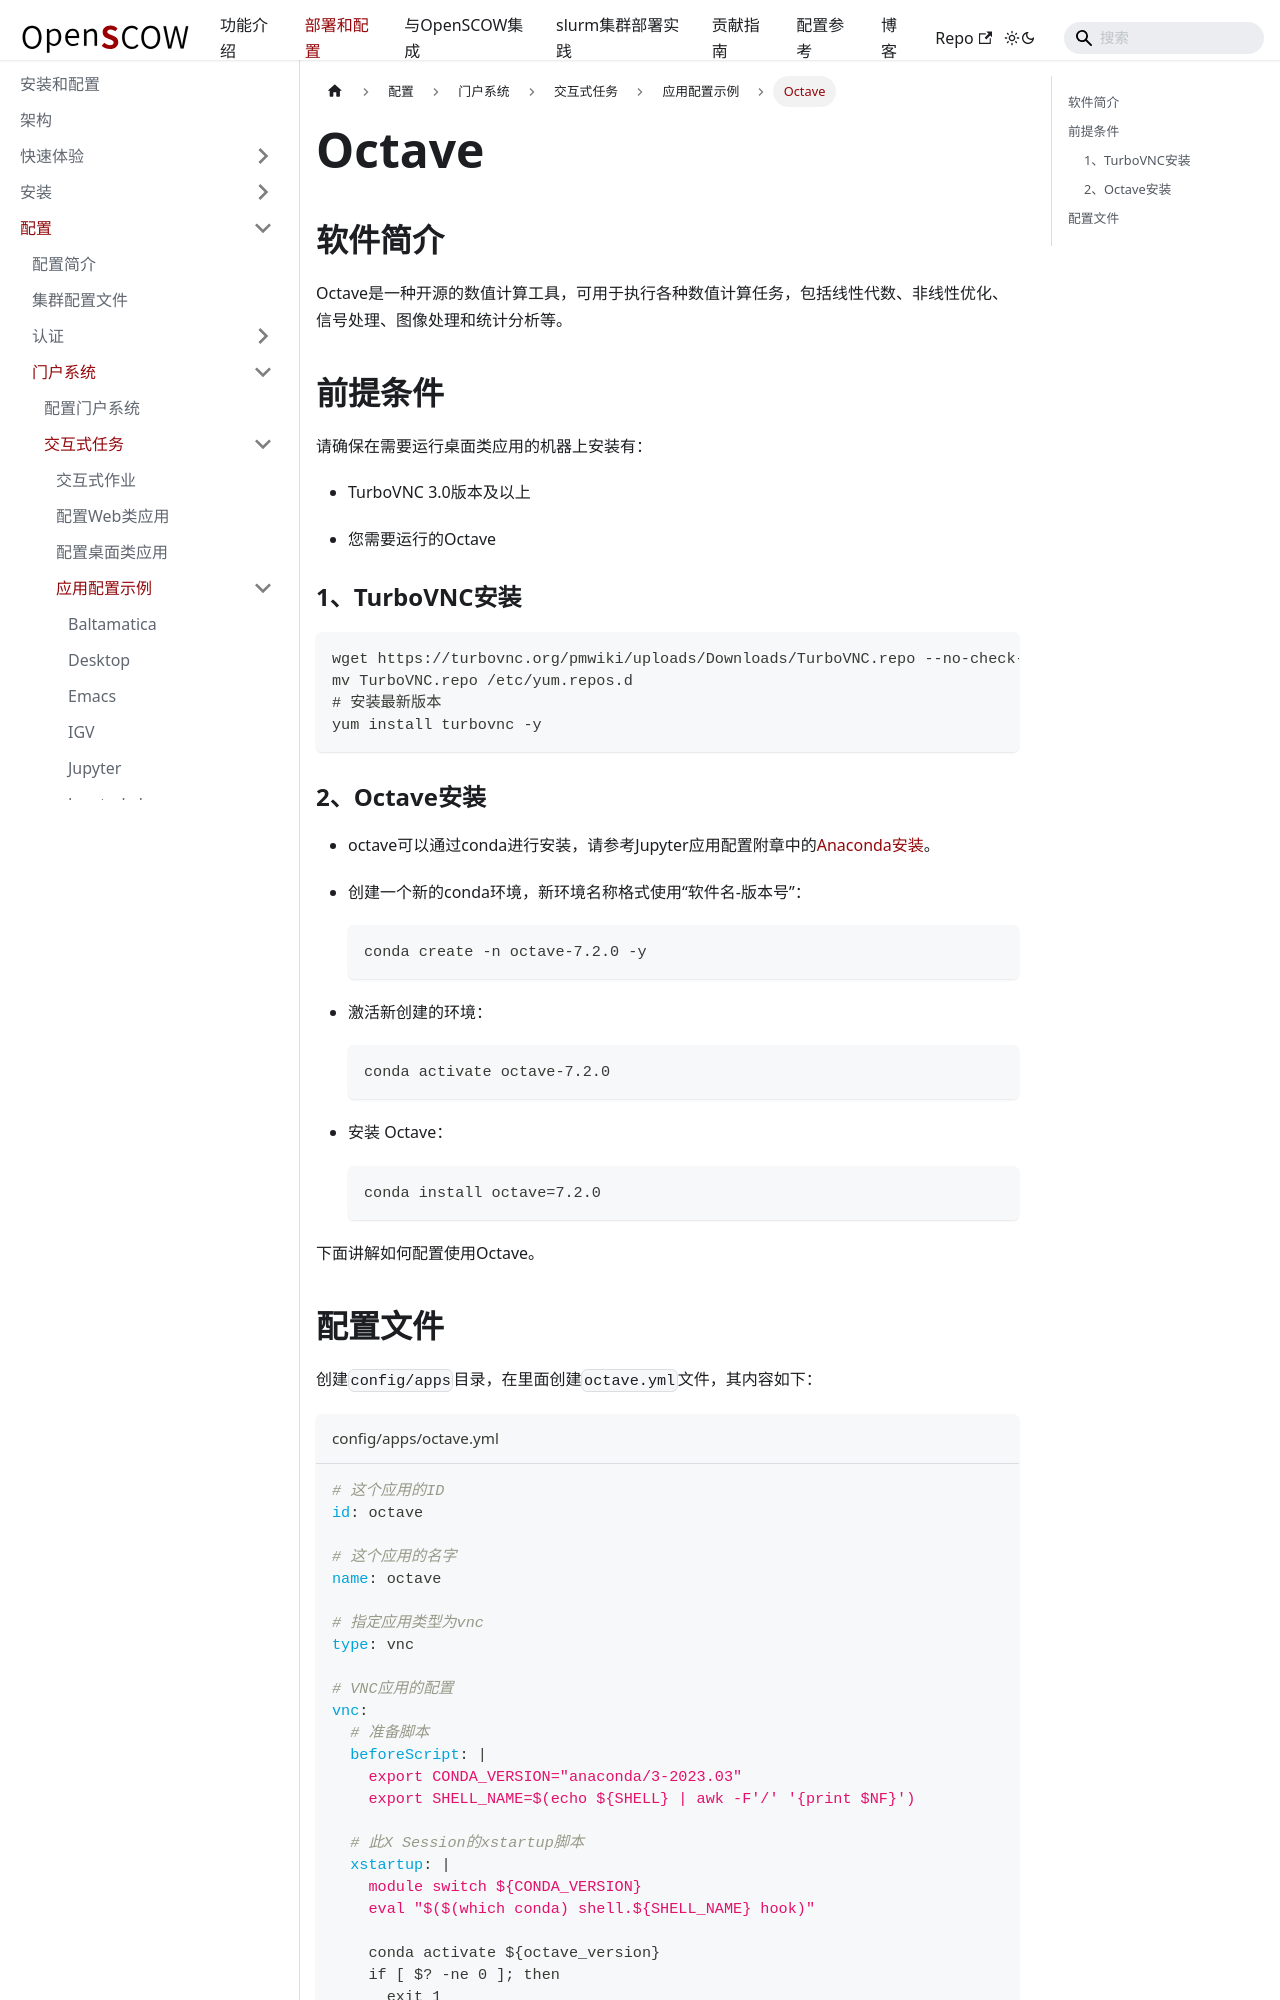

repository: PKUHPC/OpenSCOW · page: pr-preview/pr-1470/docs/deploy/config/portal/apps/apps/octave.html · generator: docusaurus

---
sidebar_position: 1
---

# Octave

## 软件简介

Octave是一种开源的数值计算工具，可用于执行各种数值计算任务，包括线性代数、非线性优化、信号处理、图像处理和统计分析等。

## 前提条件

请确保在需要运行桌面类应用的机器上安装有：

- TurboVNC 3.0版本及以上

- 您需要运行的Octave

### 1、TurboVNC安装

```bash
wget https://turbovnc.org/pmwiki/uploads/Downloads/TurboVNC.repo --no-check-certificate
mv TurboVNC.repo /etc/yum.repos.d
# 安装最新版本
yum install turbovnc -y
```

### 2、Octave安装

- octave可以通过conda进行安装，请参考Jupyter应用配置附章中的[Anaconda安装](../jupyter/index.md)。

- 创建一个新的conda环境，新环境名称格式使用“软件名-版本号”：

    ```bash
    conda create -n octave-7.2.0 -y
    ```

- 激活新创建的环境：

    ```bash
    conda activate octave-7.2.0
    ```

- 安装 Octave：

    ```bash
    conda install octave=7.2.0
    ```

下面讲解如何配置使用Octave。
